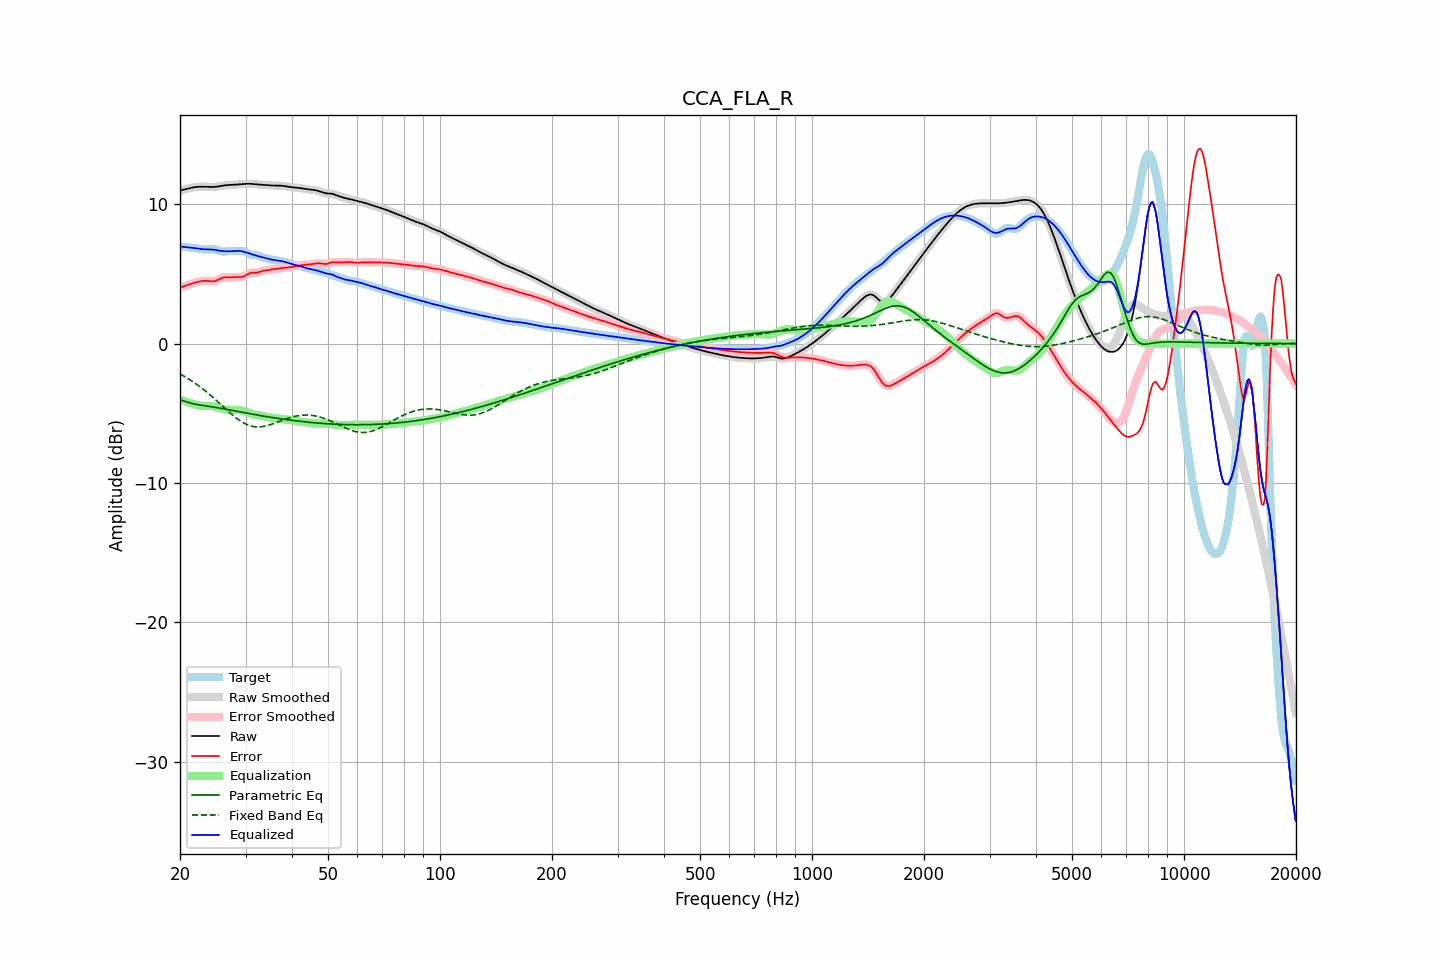

Source data for this figure (header and first rows):
frequency, raw, error, smoothed, error_smoothed, equalization, parametric_eq, fixed_band_eq, equalized_raw, equalized_smoothed, target
20.00, 10.98, 4.01, 10.98, 4.01, -4.00, -4.02, -2.18, 6.98, 6.98, 6.97
20.20, 11.01, 4.05, 11.01, 4.05, -4.05, -4.06, -2.25, 6.96, 6.96, 6.96
20.40, 11.03, 4.09, 11.03, 4.09, -4.09, -4.10, -2.31, 6.94, 6.94, 6.94
20.61, 11.06, 4.13, 11.06, 4.13, -4.14, -4.14, -2.38, 6.92, 6.93, 6.93
20.81, 11.09, 4.17, 11.09, 4.17, -4.18, -4.18, -2.44, 6.91, 6.91, 6.92
21.02, 11.12, 4.22, 11.12, 4.22, -4.22, -4.22, -2.51, 6.90, 6.90, 6.91
21.23, 11.15, 4.26, 11.15, 4.26, -4.26, -4.25, -2.58, 6.89, 6.89, 6.89
21.44, 11.18, 4.30, 11.18, 4.30, -4.30, -4.28, -2.66, 6.88, 6.88, 6.88
21.66, 11.20, 4.33, 11.20, 4.33, -4.33, -4.31, -2.73, 6.87, 6.87, 6.87
21.87, 11.22, 4.37, 11.22, 4.37, -4.37, -4.34, -2.81, 6.85, 6.85, 6.85
22.09, 11.24, 4.40, 11.24, 4.40, -4.40, -4.36, -2.89, 6.84, 6.84, 6.84
22.31, 11.25, 4.42, 11.25, 4.42, -4.43, -4.38, -2.98, 6.82, 6.82, 6.82
22.54, 11.26, 4.45, 11.26, 4.45, -4.45, -4.40, -3.06, 6.80, 6.80, 6.81
22.76, 11.26, 4.47, 11.26, 4.47, -4.47, -4.42, -3.15, 6.79, 6.79, 6.79
22.99, 11.26, 4.49, 11.26, 4.49, -4.48, -4.44, -3.24, 6.78, 6.78, 6.77
23.22, 11.26, 4.50, 11.26, 4.50, -4.49, -4.45, -3.33, 6.77, 6.77, 6.75
23.45, 11.25, 4.50, 11.25, 4.50, -4.49, -4.47, -3.42, 6.76, 6.76, 6.75
23.69, 11.25, 4.50, 11.25, 4.50, -4.49, -4.49, -3.52, 6.76, 6.76, 6.75
23.92, 11.24, 4.49, 11.24, 4.49, -4.48, -4.50, -3.61, 6.76, 6.76, 6.75
24.16, 11.24, 4.47, 11.24, 4.47, -4.48, -4.52, -3.71, 6.76, 6.76, 6.76
24.40, 11.24, 4.47, 11.24, 4.47, -4.49, -4.54, -3.81, 6.75, 6.75, 6.77
24.65, 11.24, 4.48, 11.24, 4.48, -4.50, -4.56, -3.91, 6.74, 6.74, 6.77
24.89, 11.25, 4.50, 11.25, 4.50, -4.53, -4.58, -4.02, 6.72, 6.72, 6.75
25.14, 11.26, 4.55, 11.26, 4.55, -4.56, -4.60, -4.12, 6.70, 6.70, 6.72
25.39, 11.28, 4.60, 11.28, 4.60, -4.60, -4.62, -4.23, 6.68, 6.68, 6.68
25.65, 11.30, 4.66, 11.30, 4.66, -4.64, -4.64, -4.33, 6.66, 6.66, 6.64
25.91, 11.32, 4.71, 11.32, 4.71, -4.68, -4.66, -4.44, 6.64, 6.64, 6.61
26.16, 11.34, 4.74, 11.34, 4.74, -4.71, -4.68, -4.54, 6.63, 6.63, 6.60
26.43, 11.36, 4.76, 11.36, 4.75, -4.73, -4.70, -4.65, 6.63, 6.62, 6.60
26.69, 11.37, 4.75, 11.37, 4.75, -4.75, -4.72, -4.75, 6.62, 6.62, 6.62
26.96, 11.38, 4.74, 11.38, 4.75, -4.76, -4.75, -4.86, 6.62, 6.62, 6.63
27.23, 11.38, 4.74, 11.38, 4.74, -4.76, -4.77, -4.96, 6.62, 6.62, 6.65
27.50, 11.39, 4.75, 11.39, 4.75, -4.76, -4.79, -5.06, 6.63, 6.63, 6.64
27.77, 11.39, 4.76, 11.39, 4.76, -4.76, -4.81, -5.16, 6.64, 6.64, 6.64
28.05, 11.40, 4.77, 11.40, 4.77, -4.76, -4.83, -5.25, 6.64, 6.65, 6.63
28.33, 11.41, 4.78, 11.41, 4.78, -4.76, -4.86, -5.34, 6.65, 6.65, 6.63
28.62, 11.42, 4.78, 11.42, 4.78, -4.76, -4.88, -5.43, 6.66, 6.66, 6.64
28.90, 11.43, 4.78, 11.43, 4.78, -4.78, -4.90, -5.51, 6.65, 6.65, 6.65
29.19, 11.44, 4.78, 11.44, 4.78, -4.80, -4.92, -5.59, 6.64, 6.64, 6.66
29.48, 11.45, 4.79, 11.45, 4.80, -4.84, -4.94, -5.65, 6.61, 6.61, 6.66
29.78, 11.46, 4.84, 11.46, 4.84, -4.87, -4.96, -5.72, 6.59, 6.59, 6.62
30.08, 11.46, 4.90, 11.46, 4.90, -4.91, -4.99, -5.78, 6.55, 6.55, 6.57
30.38, 11.47, 4.97, 11.47, 4.97, -4.95, -5.01, -5.83, 6.52, 6.52, 6.50
30.68, 11.47, 5.04, 11.47, 5.03, -4.99, -5.03, -5.87, 6.48, 6.48, 6.43
30.99, 11.46, 5.07, 11.46, 5.07, -5.03, -5.05, -5.91, 6.44, 6.44, 6.39
31.30, 11.46, 5.08, 11.46, 5.08, -5.06, -5.07, -5.94, 6.40, 6.40, 6.37
31.61, 11.44, 5.08, 11.44, 5.08, -5.09, -5.09, -5.96, 6.36, 6.36, 6.36
31.93, 11.43, 5.08, 11.43, 5.08, -5.11, -5.11, -5.97, 6.32, 6.32, 6.35
32.24, 11.42, 5.10, 11.42, 5.10, -5.13, -5.13, -5.98, 6.29, 6.29, 6.32
32.57, 11.41, 5.12, 11.41, 5.13, -5.15, -5.15, -5.98, 6.26, 6.27, 6.29
32.89, 11.40, 5.17, 11.40, 5.17, -5.16, -5.17, -5.98, 6.24, 6.24, 6.24
33.22, 11.40, 5.20, 11.40, 5.20, -5.19, -5.19, -5.96, 6.21, 6.21, 6.19
33.55, 11.39, 5.23, 11.39, 5.23, -5.21, -5.21, -5.95, 6.18, 6.18, 6.16
33.89, 11.38, 5.24, 11.38, 5.25, -5.24, -5.23, -5.92, 6.14, 6.14, 6.14
34.23, 11.37, 5.26, 11.37, 5.26, -5.26, -5.25, -5.90, 6.11, 6.11, 6.11
34.57, 11.36, 5.28, 11.36, 5.28, -5.29, -5.27, -5.86, 6.08, 6.08, 6.09
34.92, 11.35, 5.30, 11.35, 5.30, -5.30, -5.28, -5.83, 6.05, 6.05, 6.05
35.27, 11.35, 5.33, 11.35, 5.32, -5.32, -5.30, -5.79, 6.03, 6.03, 6.02
35.62, 11.34, 5.35, 11.34, 5.34, -5.34, -5.32, -5.75, 6.01, 6.01, 6.00
35.97, 11.34, 5.36, 11.34, 5.36, -5.35, -5.34, -5.71, 5.99, 5.99, 5.98
... 635 more rows
